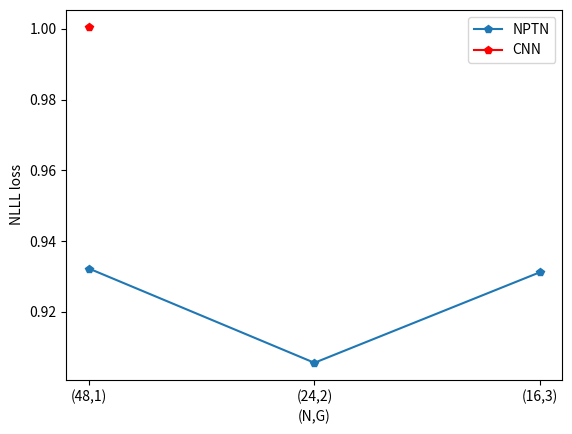
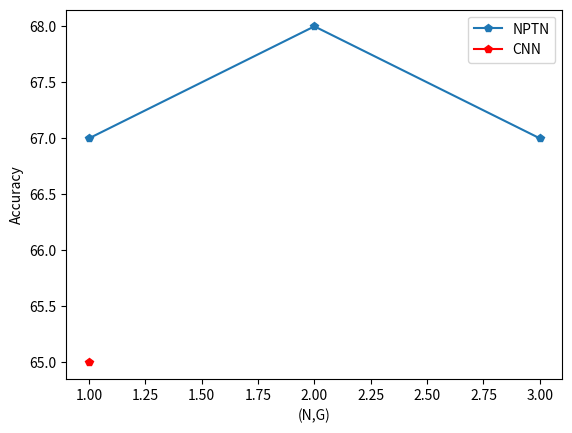

These charts were generated, in order, by the following Python code:
#!/usr/bin/env python3
# -*- coding: utf-8 -*-
"""
Created on Thu Mar  8 10:50:51 2018

Results for NPTN Experiments
"""

import numpy as np
import matplotlib.pyplot as plt

print('Experiments with two-layered batch-normalized CNNs vs NPTNs')
print('kernelsize = 5m after 300 epochs of training')
print('NLLL loss')


NPTN_paras = [(48,1), (24,2), (16,3)]
NPTN_losses = [0.9322558387160301,0.9056078843712807,0.9312066503047943]
NPTN_accs = [67,68,67]

x = [1,2,3]
plt.plot(x, NPTN_losses, marker='p', label='NPTN')
plt.plot([1],[1.00062], color='r', marker='p', label='CNN')  #  TODO insert actual value
plt.xlabel('(N,G)')
plt.ylabel('NLLL loss')
plt.xticks(x, ['(48,1)','(24,2)','(16,3)'])
plt.legend()
plt.show()

print('Accuracy (Not reported in original paper)')
plt.plot([1,2,3], NPTN_accs, marker='p', label='NPTN')
plt.plot([1],[65], color='r', marker='p', label='CNN')
plt.xlabel('(N,G)')
plt.ylabel('Accuracy')
plt.legend()
plt.show()



print('Rotation Experiments on MNIST')
print('Kernelsize=5, Rotation=60?')
print('after 300 epochs')
print('NPTN(18,2)  Accuracy 96.32%, Loss = 0.12038491313457489')
print('CNN(36) Accuracy 96.28 %, Loss = 0.11692798318862915' )
print('\n\nKernelsize=5, Rotation=90')
print('CNN(36) Accuracy 94% Loss = 0.1816810576915741')


# is MNIST 28*28?!
# what you mean no rotation for test set?
# baseline experiment?
